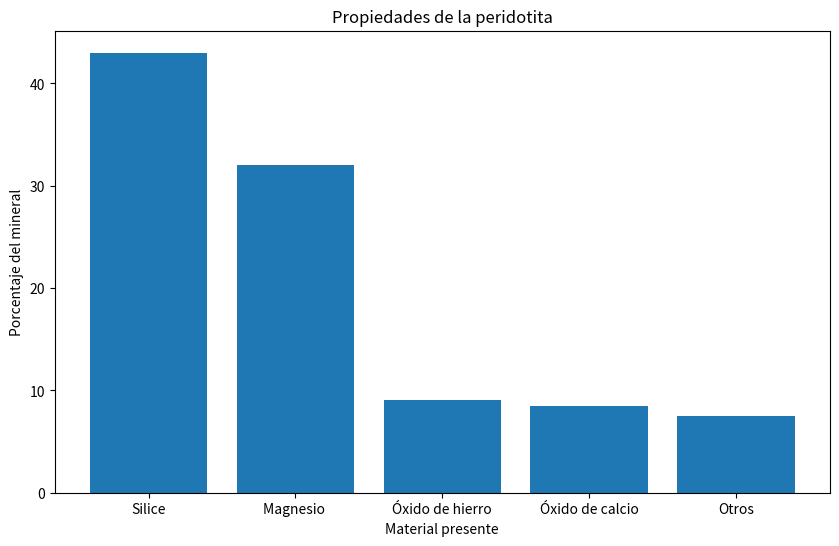

Here is the Python script that generated this plot:
# =========================================================
# Practicando las graficas en formato de barras.

import matplotlib.pyplot as plt

plt.figure(figsize=[10,6])
legumbres = ["Silice", "Magnesio ", "Óxido de hierro", "Óxido de calcio", "Otros"]
consumo = [43, 32, 9, 8.5, 7.5]

plt.bar(legumbres, consumo)
plt.xlabel("Material presente")
plt.ylabel("Porcentaje del mineral")
plt.title("Propiedades de la peridotita")
plt.show()

# =========================================================
